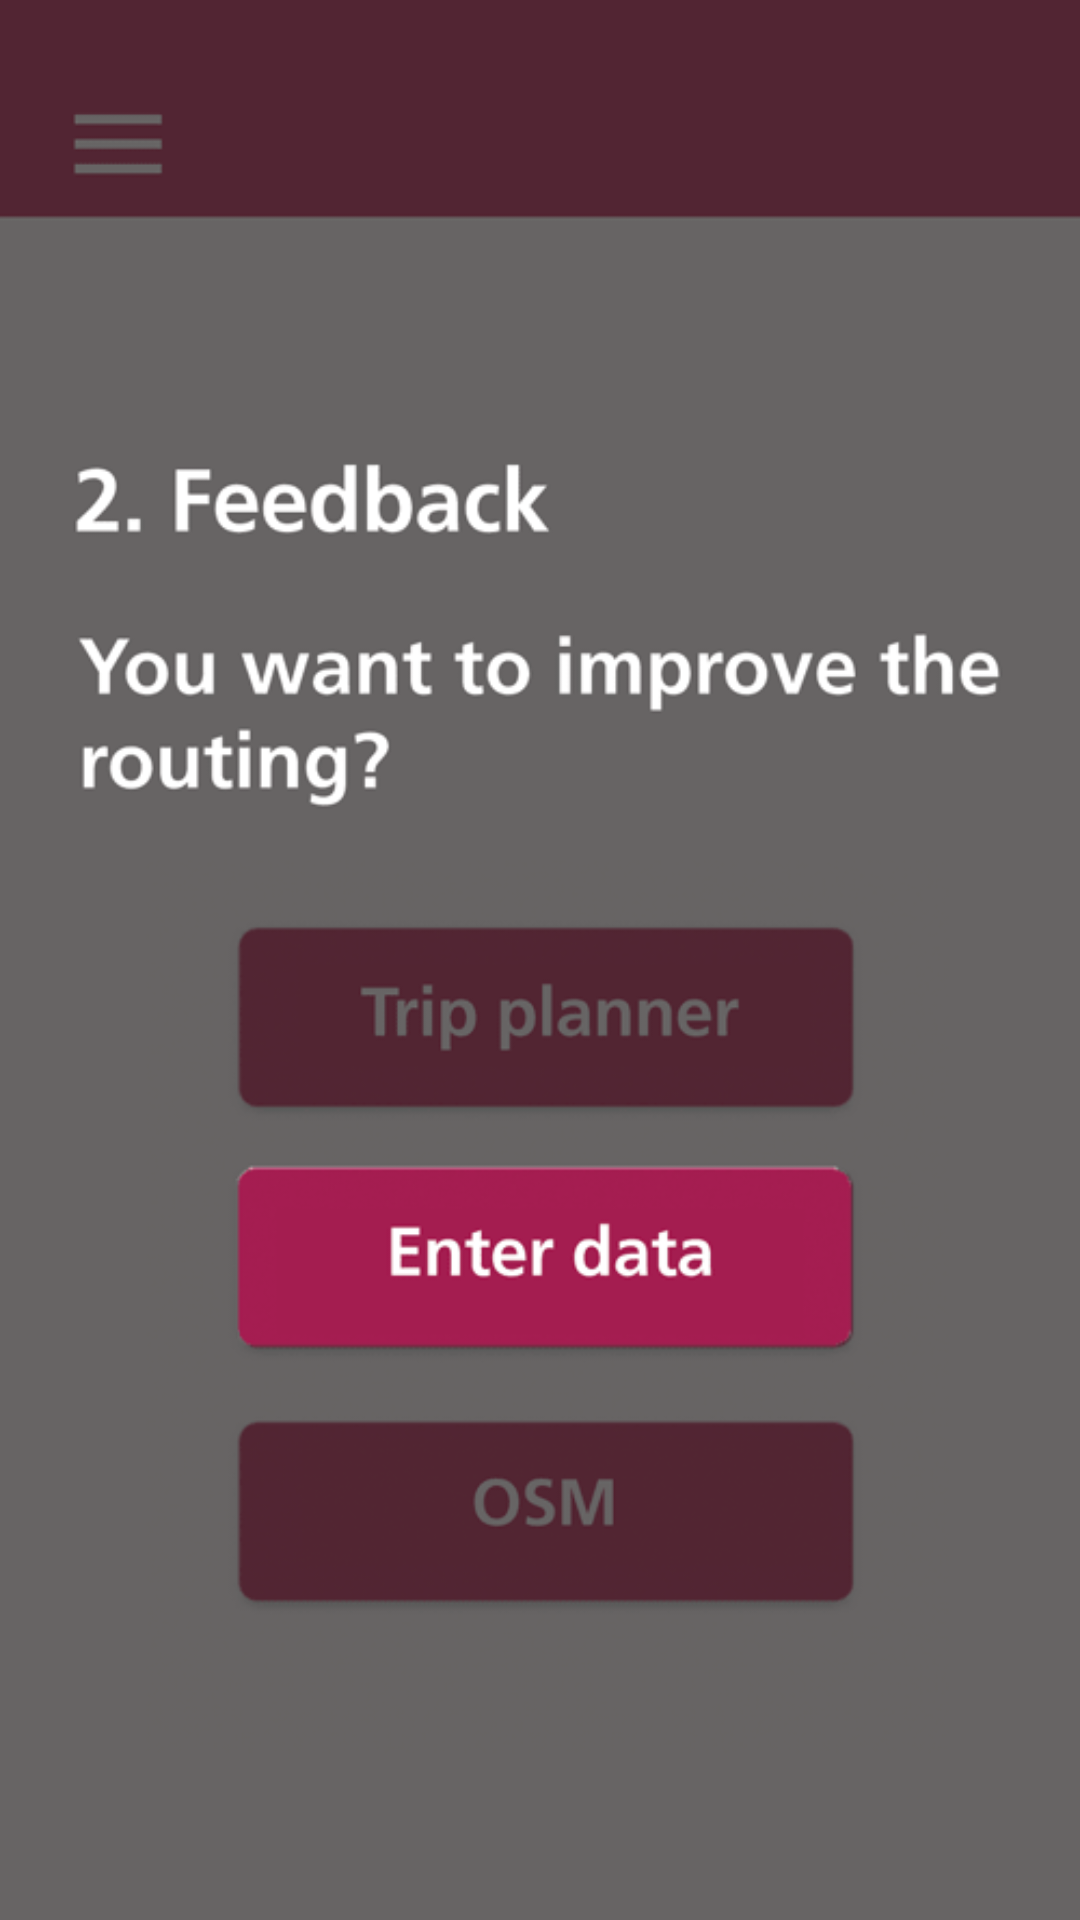

This screen was rendered from an Android layout file. Write that file and the resources it references.
<!-- AndroidManifest.xml: application theme AppTheme -->
<!-- res/layout/tutorial_page9.xml -->
<?xml version="1.0" encoding="utf-8"?>
<RelativeLayout xmlns:android="http://schemas.android.com/apk/res/android"
                android:layout_width="match_parent"
                android:layout_height="match_parent">
    <ImageView android:layout_width="match_parent"
               android:src="@drawable/tut09"
               android:scaleType="fitXY"
               android:layout_height="match_parent"/>
</RelativeLayout>
<!-- resources referenced by this layout -->
<resources>
  <!-- drawable tut09: png bitmap (drawable-de-rDE-hdpi, 123983 bytes) -->
  <style name="AppTheme" parent="Theme.AppCompat.Light.NoActionBar">
          
          <item name="colorPrimary">@color/colorPrimary</item>
          <item name="colorPrimaryDark">@color/colorPrimaryDark</item>
          <item name="colorAccent">@color/colorAccent</item>
      </style>
  <color name="colorPrimary">#a50050</color>
  <color name="colorPrimaryDark">#a50050</color>
  <color name="colorAccent">#a50050</color>
</resources>
